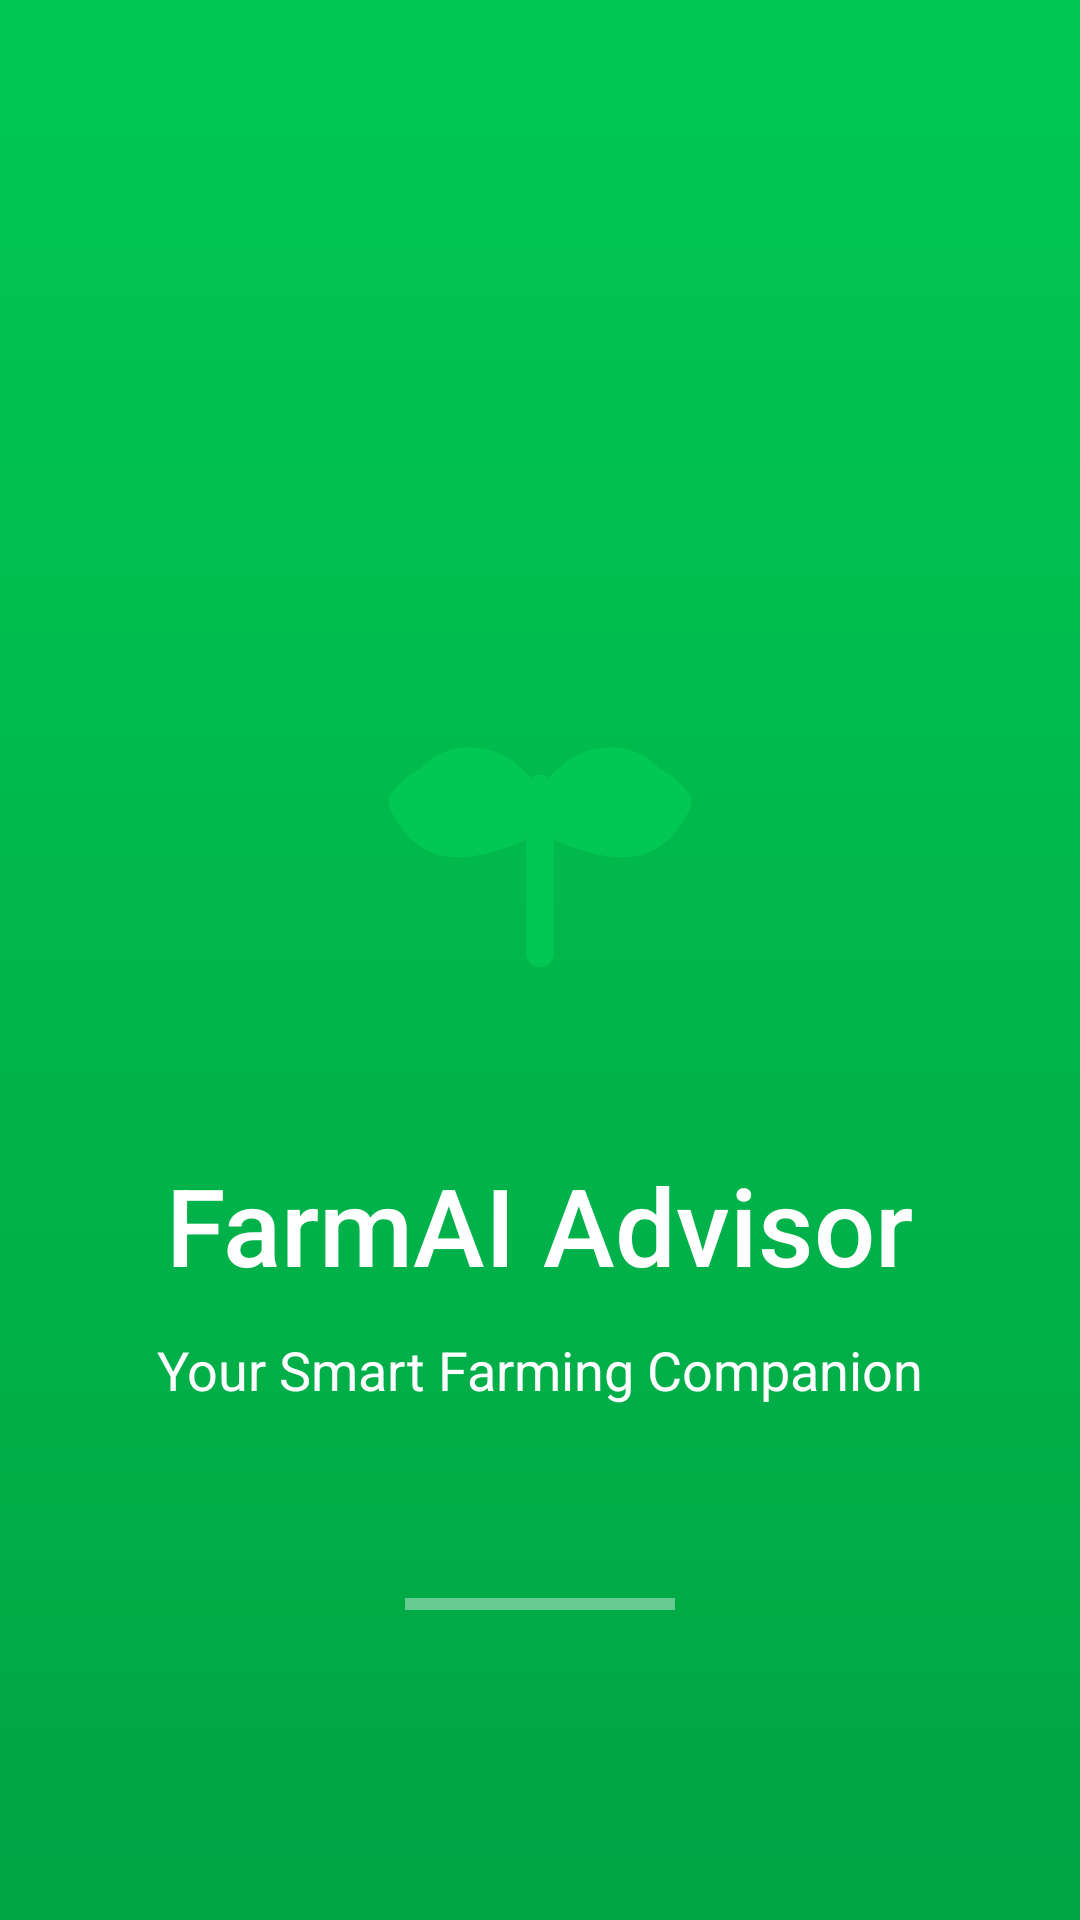

This screen was rendered from an Android layout file. Write that file and the resources it references.
<!-- AndroidManifest.xml: activity theme Theme.Kisanmitra -->
<!-- res/layout/activity_splash.xml -->
<?xml version="1.0" encoding="utf-8"?>
<androidx.constraintlayout.widget.ConstraintLayout xmlns:android="http://schemas.android.com/apk/res/android"
    xmlns:app="http://schemas.android.com/apk/res-auto"
    android:layout_width="match_parent"
    android:layout_height="match_parent"
    android:background="@drawable/bg_splash_gradient">

    <View
        android:id="@+id/icon_background"
        android:layout_width="160dp"
        android:layout_height="160dp"
        android:background="@drawable/bg_white_circle"
        app:layout_constraintBottom_toBottomOf="parent"
        app:layout_constraintEnd_toEndOf="parent"
        app:layout_constraintStart_toStartOf="parent"
        app:layout_constraintTop_toTopOf="parent"
        app:layout_constraintVertical_bias="0.4" />

    <ImageView
        android:id="@+id/iv_logo"
        android:layout_width="110dp"
        android:layout_height="110dp"
        android:src="@drawable/ic_seedling"
        app:layout_constraintBottom_toBottomOf="@id/icon_background"
        app:layout_constraintEnd_toEndOf="@id/icon_background"
        app:layout_constraintStart_toStartOf="@id/icon_background"
        app:layout_constraintTop_toTopOf="@id/icon_background" />

    <TextView
        android:id="@+id/tv_title"
        android:layout_width="wrap_content"
        android:layout_height="wrap_content"
        android:layout_marginTop="32dp"
        android:text="FarmAI Advisor"
        android:textColor="@color/white"
        android:textSize="36sp"
        android:fontFamily="sans-serif-medium"
        app:layout_constraintEnd_toEndOf="parent"
        app:layout_constraintStart_toStartOf="parent"
        app:layout_constraintTop_toBottomOf="@id/icon_background" />

    <TextView
        android:id="@+id/tv_subtitle"
        android:layout_width="wrap_content"
        android:layout_height="wrap_content"
        android:layout_marginTop="12dp"
        android:text="Your Smart Farming Companion"
        android:textColor="@color/white"
        android:textSize="18sp"
        app:layout_constraintEnd_toEndOf="parent"
        app:layout_constraintStart_toStartOf="parent"
        app:layout_constraintTop_toBottomOf="@id/tv_title" />

    <View
        android:layout_width="90dp"
        android:layout_height="4dp"
        android:layout_marginTop="64dp"
        android:background="@color/white"
        android:alpha="0.4"
        app:layout_constraintEnd_toEndOf="parent"
        app:layout_constraintStart_toStartOf="parent"
        app:layout_constraintTop_toBottomOf="@id/tv_subtitle" />

</androidx.constraintlayout.widget.ConstraintLayout>
<!-- resources referenced by this layout -->
<resources>
  <color name="white">#FFFFFFFF</color>
  <!-- drawable bg_splash_gradient (drawable) -->
  <?xml version="1.0" encoding="utf-8"?>
  <shape xmlns:android="http://schemas.android.com/apk/res/android"
      android:shape="rectangle">
      <gradient
          android:angle="270"
          android:endColor="@color/deep_green"
          android:startColor="@color/vibrant_green"
          android:type="linear" />
  </shape>
  <!-- drawable ic_seedling (drawable) -->
  <vector xmlns:android="http://schemas.android.com/apk/res/android"
      android:width="120dp"
      android:height="120dp"
      android:viewportWidth="24"
      android:viewportHeight="24">
      <path
          android:fillColor="#00C853"
          android:pathData="M12,22V10M12,12C12,12 15,9 18,9C21,9 22,11 22,11C22,11 21,14 18,14C15,14 12,12 12,12ZM12,12C12,12 9,9 6,9C3,9 2,11 2,11C2,11 3,14 6,14C9,14 12,12 12,12Z"
          android:strokeWidth="2"
          android:strokeColor="#00C853"
          android:strokeLineCap="round"
          android:strokeLineJoin="round"/>
      <path
          android:fillColor="#00C853"
          android:pathData="M12,10C12,10 14,7 17,7C20,7 21,9 21,9C21,9 20,12 17,12C14,12 12,10 12,10ZM12,10C12,10 10,7 7,7C4,7 3,9 3,9C3,9 4,12 7,12C10,12 12,10 12,10Z" />
  </vector>
  <style name="Theme.Kisanmitra" parent="Theme.Material3.DayNight.NoActionBar">
          <item name="colorPrimary">@color/vibrant_green</item>
          <item name="android:statusBarColor">@color/vibrant_green</item>
      </style>
  <color name="deep_green">#00A544</color>
  <color name="vibrant_green">#00C853</color>
</resources>
